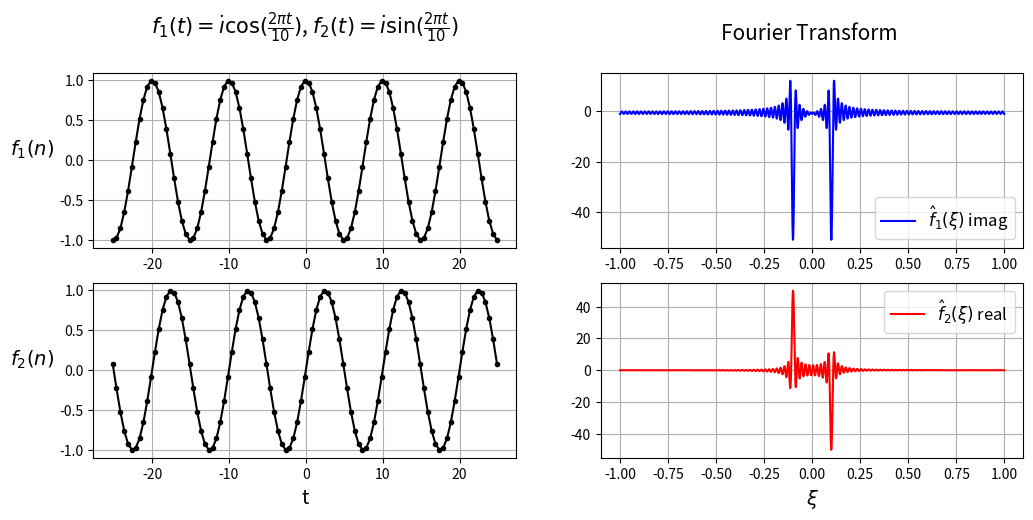

Source code (Python):
#========================================================================
#                                  IMPORTS
#------------------------------------------------------------------------
import numpy as np
import numpy.fft as fft
import matplotlib.pyplot as plt
import sys
pi = np.pi
#========================================================================
#                            FUNCOES AUXILIARES
#------------------------------------------------------------------------
def psd(signal, sr=1):
    '''
    numpy.fft.fft:
    When the input a is a time-domain signal and A = fft(a): 
    . np.abs(A) is its amplitude spectrum; 
    . np.abs(A)**2 is its power spectrum; 
    . np.angle(A) is the phase spectrum.
    '''
    f = signal
    N = 2048
    ft = fft.fft(f, N)
    ft_shifted = fft.fftshift(ft)
    ft_shifted_real = np.real(fft.fftshift(ft))
    ft_shifted_imag = np.imag(fft.fftshift(ft))
    aft = np.abs(ft)**2
    aft_shifted = abs(ft_shifted)**2
    #
    freq = np.fft.fftfreq(N, d=1/sr)
    freqs = np.concatenate([freq[int(len(freq)/2):],[0]])
    freqs = np.concatenate([freqs, freq[1:int(len(freq)/2)]])
    #
    return freqs, ft_shifted#, aft_shifted[int(N/2)+1:]#, [int(N/2)+1:]
#
def psdH(signal, sr=1):
    '''
    numpy.fft.fft:
    When the input a is a time-domain signal and A = fft(a): 
    . np.abs(A) is its amplitude spectrum; 
    . np.abs(A)**2 is its power spectrum; 
    . np.angle(A) is the phase spectrum.
    '''
    f = signal
    N = 2048
    ft = fft.hfft(f, N)
    ft_shifted = fft.fftshift(ft)
    ft_shifted_real = np.real(fft.fftshift(ft))
    ft_shifted_imag = np.imag(fft.fftshift(ft))
    aft = np.abs(ft)**2
    aft_shifted = abs(ft_shifted)**2
    #
    freq = np.fft.fftfreq(N, d=1/sr)
    freqs = np.concatenate([freq[int(len(freq)/2):],[0]])
    freqs = np.concatenate([freqs, freq[1:int(len(freq)/2)]])
    #
    return freqs, ft_shifted#, aft_shifted[int(N/2)+1:]#, [int(N/2)+1:]
#
# Square wave (step) function
def sq_wave(x, center, size, height):
    y = np.zeros(len(x))
    # y = 1, if -pi < x < pi
    #while step_it < xf:
    y[np.where(np.logical_and(x>=center-size/2, x<=+size/2+center))] = height
    #step_it = step_it + 2*pi
    # y = -1, elsewhere
    #
    return y
#
def tr_sqw(x, size, height):
    return size*height*np.sinc(x*size/2.)
#
def tr(x, cte):
    return (2*cte)/(cte**2+x**2)
'''
t=np.arange(-10,10,.1)
y=tr_sqw(t, 2.*2*pi, 4)
plt.plot(t,y)
plt.show()
'''
#sys.exit()
#========================================================================
#                                  INPUTS
#------------------------------------------------------------------------
periodo_1 = 10.
res = .5
n_pontos = 64
#========================================================================
#                                  SINAIS
#------------------------------------------------------------------------
# Sinais analisados
n = np.arange(-8*pi,8*pi, res)
#=np.arange(0, n_pontos, res)
#f1 = np.exp(-periodo_1*n)
#f1=sq_wave(n, 0, 2*np.pi, 4)
f1 = 1.j*np.cos(2*pi*n/periodo_1)   # f1 original
#f2 = np.exp((periodo_1-a)*n)
#f2=sq_wave(n, 0, 2*2*np.pi, 4)
f2 = 1.j*np.sin(2*pi*n/periodo_1)
#f3 = f1*np.exp(-2.j*pi*n*b)
#f3=sq_wave(n, 0, np.pi, 2)
#========================================================================
#                               PLOTS (tempo)
#------------------------------------------------------------------------
#
plt.figure(figsize=[12,5])
#
#------------------------------------------------------------------------
plt.subplot(2,2,1)
plt.grid('on')
plt.title(r'$f_{1}(t) =\.{\i} \cos(\frac{2 \pi t}{'+str(int(periodo_1))+ '})$'+ r', $f_{2}(t) =\.{\i} \sin(\frac{2 \pi t}{'+str(int(periodo_1))+'})$' + '\n', size=15)
#plt.title(r'$f_{1}(t) = \.{\i} t^{2}$'+ r', $f_{2}(t) = \.{\i} t^{3}$' + '\n', size=15)
#\.{\i}
plt.plot(n,f1.real+f1.imag, 'k.-')
plt.ylabel(r'$f_{1}(n)$', rotation='horizontal', ha='right', size=14)
#plt.xlim(-.1,4)
#------------------------------------------------------------------------
plt.subplot(2,2,3)
plt.grid('on')
plt.plot(n,f2.real+f2.imag, 'k.-')
plt.ylabel(r'$f_{2}(n)$', rotation='horizontal', ha='right', size=14)
#
plt.xlabel('t', size=14)
#plt.xlim(-.1,4)
#========================================================================
#                             PLOTS (frequencia)
#------------------------------------------------------------------------
#
xt_shifted_1, aft_shifted_1 = psd(f1, 1/res)
xt_shifted_2, aft_shifted_2 = psd(f2, 1/res)
#
#------------------------------------------------------------------------
plt.subplot(2,2,2)
plt.title('Fourier Transform \n', size=15)
#r'$|\widehat{f}(j)|^{2}$, onde $\widehat{f}(j) = \frac{1}{N} \sum_{n=0}^{N-1} f(n) \exp \left( \frac{- i j 2 \pi n}{N} \right)$ e N = ' + str(N) + '\n')
#plt.plot(xt_shifted_1, aft_shifted_1.real, 'r-', label=r'$\hat{f}_{1}(\xi)$ real')
plt.plot(xt_shifted_1, aft_shifted_1.imag, 'b-', label=r'$\hat{f}_{1}(\xi)$ imag')
plt.legend(loc='lower right', fontsize=12)
plt.grid('on')
#plt.xlim(-0.01,0.01)
#
#------------------------------------------------------------------------
plt.subplot(2,2,4)
#
plt.plot(xt_shifted_2, aft_shifted_2.real, 'r-', label=r'$\hat{f}_{2}(\xi)$ real')
#plt.plot(xt_shifted_2, aft_shifted_2.imag, 'b-', label=r'$\hat{f}_{2}(\xi)$ imag')
plt.legend(loc=1, fontsize=12)
#plt.xlim(-0.01,0.01)
plt.xlabel(r'$\xi$', size=14)
plt.grid('on')
#
plt.savefig('ft_symetries_imag_trig.jpg', dpi=400, bbox_inches='tight')
plt.show()
#========================================================================
